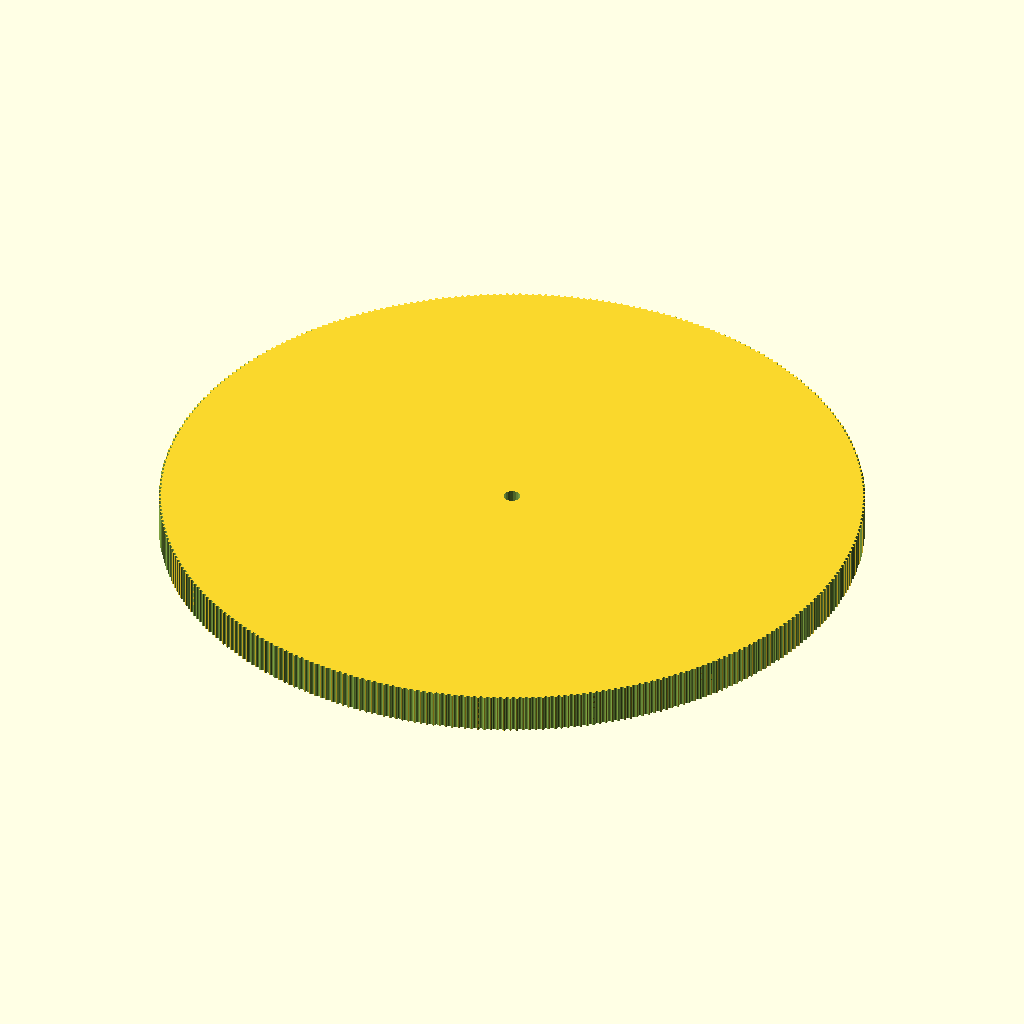
Cell 1: the model at its default parameters.
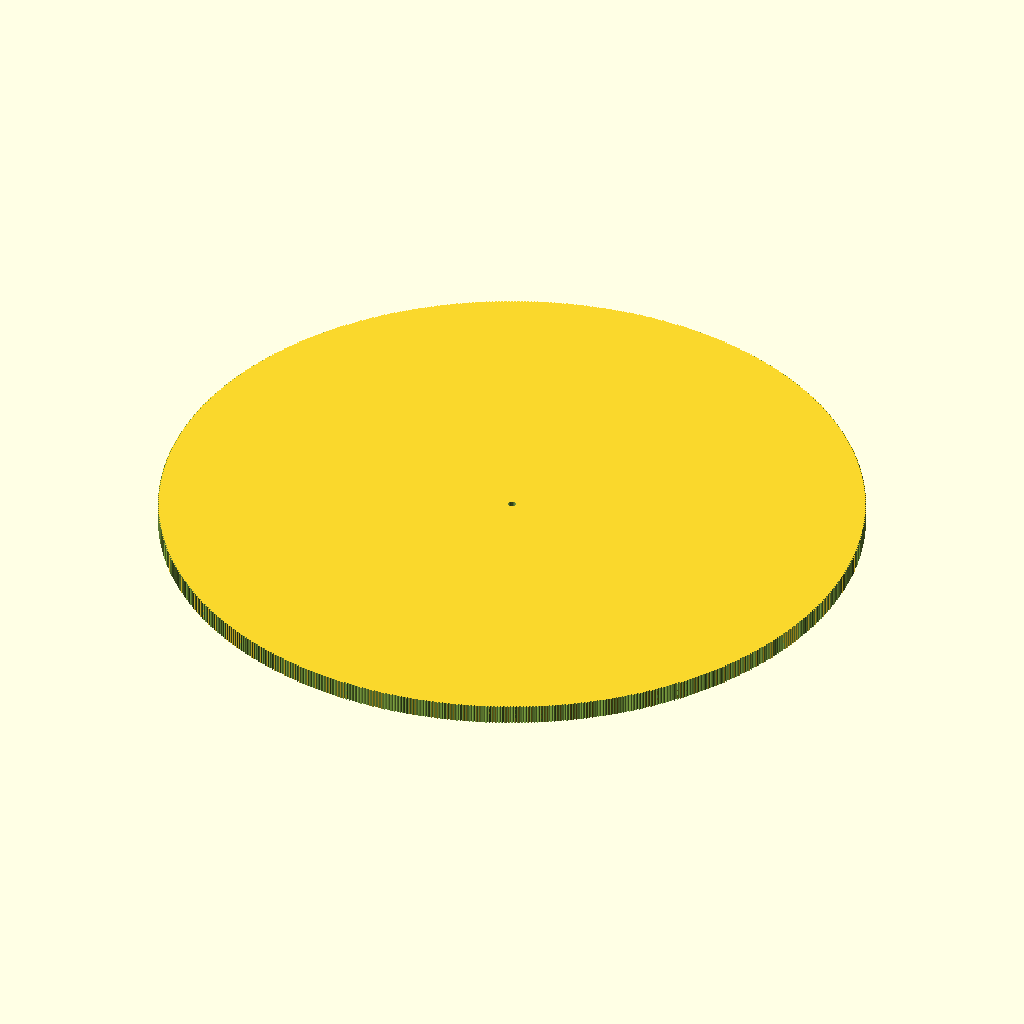
Cell 2: teeth = 684 (everything else at default).
The same orthographic view direction (rotation 55°, 0°, 25°; colour scheme Cornfield) for every cell, with the view re-fitted per cell, so scale and position can differ between cells.
OpenSCAD source file PanTilt/Pulley_T-MXL-XL-HTD-GT2_N-tooth.scad:
// Parametric Pulley with multiple belt profiles
// by droftarts January 2012

// Based on pulleys by:
// http://www.thingiverse.com/thing:11256 by me!
// https://github.com/prusajr/PrusaMendel by Josef Prusa
// http://www.thingiverse.com/thing:3104 by GilesBathgate
// http://www.thingiverse.com/thing:2079 by nophead

// dxf tooth data from http://oem.cadregister.com/asp/PPOW_Entry.asp?company=915217&elementID=07807803/METRIC/URETH/WV0025/F
// pulley diameter checked and modelled from data at http://www.sdp-si.com/D265/HTML/D265T016.html

/**
 * @name Pulley
 * @category Printed
 * @using 1 x m3 nut, normal or nyloc
 * @using 1 x m3x10 set screw or 1 x m3x8 grub screw
 */


// tuneable constants

teeth = 342;			// Number of teeth, standard Mendel T5 belt = 8, gives Outside Diameter of 11.88mm
profile = 12;		// 1=MXL 2=40DP 3=XL 4=H 5=T2.5 6=T5 7=T10 8=AT5 9=HTD_3mm 10=HTD_5mm 11=HTD_8mm 12=GT2_2mm 13=GT2_3mm 14=GT2_5mm

motor_shaft = 5.2;	// NEMA17 motor shaft exact diameter = 5
m3_dia = 3.2;		// 3mm hole diameter
m3_nut_hex = 1;		// 1 for hex, 0 for square nut
m3_nut_flats = 5.7;	// normal M3 hex nut exact width = 5.5
m3_nut_depth = 2.7;	// normal M3 hex nut exact depth = 2.4, nyloc = 4

retainer = 0;		// Belt retainer above teeth, 0 = No, 1 = Yes
retainer_ht = 1.5;	// height of retainer flange over pulley, standard = 1.5
idler = 0;			// Belt retainer below teeth, 0 = No, 1 = Yes
idler_ht = 1.5;		// height of idler flange over pulley, standard = 1.5

pulley_t_ht = 12;	// length of toothed part of pulley, standard = 12
pulley_b_ht = 0;		// pulley base height, standard = 8. Set to same as idler_ht if you want an idler but no pulley.
pulley_b_dia = 20;	// pulley base diameter, standard = 20
no_of_nuts = 1;		// number of captive nuts required, standard = 1
nut_angle = 90;		// angle between nuts, standard = 90
nut_shaft_distance = 1.2;	// distance between inner face of nut and shaft, can be negative.


//	********************************
//	** Scaling tooth for good fit **
//	********************************
/*	To improve fit of belt to pulley, set the following constant. Decrease or increase by 0.1mm at a time. We are modelling the *BELT* tooth here, not the tooth on the pulley. Increasing the number will *decrease* the pulley tooth size. Increasing the tooth width will also scale proportionately the tooth depth, to maintain the shape of the tooth, and increase how far into the pulley the tooth is indented. Can be negative */

additional_tooth_width = 0.2; //mm

//	If you need more tooth depth than this provides, adjust the following constant. However, this will cause the shape of the tooth to change.

additional_tooth_depth = 0; //mm

// calculated constants

nut_elevation = pulley_b_ht/2;
m3_nut_points = 2*((m3_nut_flats/2)/cos(30)); // This is needed for the nut trap

// The following set the pulley diameter for a given number of teeth

MXL_pulley_dia = tooth_spacing (2.032,0.254);
40DP_pulley_dia = tooth_spacing (2.07264,0.1778);
XL_pulley_dia = tooth_spacing (5.08,0.254);
H_pulley_dia = tooth_spacing (9.525,0.381);
T2_5_pulley_dia = tooth_spaceing_curvefit (0.7467,0.796,1.026);
T5_pulley_dia = tooth_spaceing_curvefit (0.6523,1.591,1.064);
T10_pulley_dia = tooth_spacing (10,0.93);
AT5_pulley_dia = tooth_spaceing_curvefit (0.6523,1.591,1.064);
HTD_3mm_pulley_dia = tooth_spacing (3,0.381);
HTD_5mm_pulley_dia = tooth_spacing (5,0.5715);
HTD_8mm_pulley_dia = tooth_spacing (8,0.6858);
GT2_2mm_pulley_dia = tooth_spacing (2,0.254);
GT2_3mm_pulley_dia = tooth_spacing (3,0.381);
GT2_5mm_pulley_dia = tooth_spacing (5,0.5715);

// The following calls the pulley creation part, and passes the pulley diameter and tooth width to that module

if ( profile == 1 ) { pulley ( "MXL" , MXL_pulley_dia , 0.508 , 1.321 ); }
if ( profile == 2 ) { pulley ( "40 D.P." , 40DP_pulley_dia , 0.457 , 1.226 ); }
if ( profile == 3 ) { pulley ( "XL" , XL_pulley_dia , 1.27, 3.051 ); }
if ( profile == 4 ) { pulley ( "H" , H_pulley_dia ,1.905 , 5.359 ); }
if ( profile == 5 ) { pulley ( "T2.5" , T2_5_pulley_dia , 0.7 , 1.678 ); }
if ( profile == 6 ) { pulley ( "T5" , T5_pulley_dia , 1.19 , 3.264 ); }
if ( profile == 7 ) { pulley ( "T10" , T10_pulley_dia , 2.5 , 6.13 ); }
if ( profile == 8 ) { pulley ( "AT5" , AT5_pulley_dia , 1.19 , 4.268 ); }
if ( profile == 9 ) { pulley ( "HTD 3mm" , HTD_3mm_pulley_dia , 1.289 , 2.27 ); }
if ( profile == 10 ) { pulley ( "HTD 5mm" , HTD_5mm_pulley_dia , 2.199 , 3.781 ); }
if ( profile == 11 ) { pulley ( "HTD 8mm" , HTD_8mm_pulley_dia , 3.607 , 6.603 ); }
if ( profile == 12 ) { pulley ( "GT2 2mm" , GT2_2mm_pulley_dia , 0.764 , 1.494 ); }
if ( profile == 13 ) { pulley ( "GT2 3mm" , GT2_3mm_pulley_dia , 1.169 , 2.31 ); }
if ( profile == 14 ) { pulley ( "GT2 5mm" , GT2_5mm_pulley_dia , 1.969 , 3.952 ); }

// Functions

function tooth_spaceing_curvefit (b,c,d)
	= ((c * pow(teeth,d)) / (b + pow(teeth,d))) * teeth ;

function tooth_spacing(tooth_pitch,pitch_line_offset)
	= (2*((teeth*tooth_pitch)/(3.14159265*2)-pitch_line_offset)) ;

// Main Module

module pulley( belt_type , pulley_OD , tooth_depth , tooth_width )
	{
	echo (str("Belt type = ",belt_type,"; Number of teeth = ",teeth,"; Pulley Outside Diameter = ",pulley_OD,"mm "));
	tooth_distance_from_centre = sqrt( pow(pulley_OD/2,2) - pow((tooth_width+additional_tooth_width)/2,2));
	tooth_width_scale = (tooth_width + additional_tooth_width ) / tooth_width;
	tooth_depth_scale = ((tooth_depth + additional_tooth_depth ) / tooth_depth) ;


//	************************************************************************
//	*** uncomment the following line if pulley is wider than puller base ***
//	************************************************************************

//	translate ([0,0, pulley_b_ht + pulley_t_ht + retainer_ht ]) rotate ([0,180,0])

	difference()
	 {	 
		union()
		{
			//base
	
			if ( pulley_b_ht < 2 ) { echo ("CAN'T DRAW PULLEY BASE, HEIGHT LESS THAN 2!!!"); } else {
				rotate_extrude($fn=pulley_b_dia*2)
				{
						square([pulley_b_dia/2-1,pulley_b_ht]);
						square([pulley_b_dia/2,pulley_b_ht-1]);
						translate([pulley_b_dia/2-1,pulley_b_ht-1]) circle(1);
				}
			}
	
		difference()
			{
			//shaft - diameter is outside diameter of pulley
			
			translate([0,0,pulley_b_ht]) 
			rotate ([0,0,360/(teeth*4)]) 
			cylinder(r=pulley_OD/2,h=pulley_t_ht, $fn=teeth*4);
	
			//teeth - cut out of shaft
		
			for(i=[1:teeth]) 
			rotate([0,0,i*(360/teeth)])
			translate([0,-tooth_distance_from_centre,pulley_b_ht -1]) 
			scale ([ tooth_width_scale , tooth_depth_scale , 1 ]) 
			{
			if ( profile == 1 ) { MXL();}
			if ( profile == 2 ) { 40DP();}
			if ( profile == 3 ) { XL();}
			if ( profile == 4 ) { H();}
			if ( profile == 5 ) { T2_5();}
			if ( profile == 6 ) { T5();}
			if ( profile == 7 ) { T10();}
			if ( profile == 8 ) { AT5();}
			if ( profile == 9 ) { HTD_3mm();}
			if ( profile == 10 ) { HTD_5mm();}
			if ( profile == 11 ) { HTD_8mm();}
			if ( profile == 12 ) { GT2_2mm();}
			if ( profile == 13 ) { GT2_3mm();}
			if ( profile == 14 ) { GT2_5mm();}
			}

			}
			
		//belt retainer / idler
		if ( retainer > 0 ) {translate ([0,0, pulley_b_ht + pulley_t_ht ]) 
		rotate_extrude($fn=teeth*4)  
		polygon([[0,0],[pulley_OD/2,0],[pulley_OD/2 + retainer_ht , retainer_ht],[0 , retainer_ht],[0,0]]);}
		
		if ( idler > 0 ) {translate ([0,0, pulley_b_ht - idler_ht ]) 
		rotate_extrude($fn=teeth*4)  
		polygon([[0,0],[pulley_OD/2 + idler_ht,0],[pulley_OD/2 , idler_ht],[0 , idler_ht],[0,0]]);}
	
		}
	   
		//hole for motor shaft
		translate([0,0,-1])cylinder(r=motor_shaft/2,h=pulley_b_ht + pulley_t_ht + retainer_ht + 2,$fn=motor_shaft*4);
				
		//captive nut and grub screw holes
	
		if ( pulley_b_ht < m3_nut_flats ) { echo ("CAN'T DRAW CAPTIVE NUTS, HEIGHT LESS THAN NUT DIAMETER!!!"); } else {
		if ( (pulley_b_dia - motor_shaft)/2 < m3_nut_depth + 3 ) { echo ("CAN'T DRAW CAPTIVE NUTS, DIAMETER TOO SMALL FOR NUT DEPTH!!!"); } else {
	
			for(j=[1:no_of_nuts]) rotate([0,0,j*nut_angle])
			translate([0,0,nut_elevation])rotate([90,0,0])
	
			union()
			{
				//entrance
				translate([0,-pulley_b_ht/4-0.5,motor_shaft/2+m3_nut_depth/2+nut_shaft_distance]) cube([m3_nut_flats,pulley_b_ht/2+1,m3_nut_depth],center=true);
	
				//nut
				if ( m3_nut_hex > 0 )
					{
						// hex nut
						translate([0,0.25,motor_shaft/2+m3_nut_depth/2+nut_shaft_distance]) rotate([0,0,30]) cylinder(r=m3_nut_points/2,h=m3_nut_depth,center=true,$fn=6);
					} else {
						// square nut
						translate([0,0.25,motor_shaft/2+m3_nut_depth/2+nut_shaft_distance]) cube([m3_nut_flats,m3_nut_flats,m3_nut_depth],center=true);
					}
	
				//grub screw hole
				rotate([0,0,22.5])cylinder(r=m3_dia/2,h=pulley_b_dia/2+1,$fn=8);
			}
		}}
	 }
	   
	}


// Tooth profile modules

module MXL()
	{
	linear_extrude(height=pulley_t_ht+2) polygon([[-0.660421,-0.5],[-0.660421,0],[-0.621898,0.006033],[-0.587714,0.023037],[-0.560056,0.049424],[-0.541182,0.083609],[-0.417357,0.424392],[-0.398413,0.458752],[-0.370649,0.48514],[-0.336324,0.502074],[-0.297744,0.508035],[0.297744,0.508035],[0.336268,0.502074],[0.370452,0.48514],[0.39811,0.458752],[0.416983,0.424392],[0.540808,0.083609],[0.559752,0.049424],[0.587516,0.023037],[0.621841,0.006033],[0.660421,0],[0.660421,-0.5]]);
	}

module 40DP()
	{
	linear_extrude(height=pulley_t_ht+2) polygon([[-0.612775,-0.5],[-0.612775,0],[-0.574719,0.010187],[-0.546453,0.0381],[-0.355953,0.3683],[-0.327604,0.405408],[-0.291086,0.433388],[-0.248548,0.451049],[-0.202142,0.4572],[0.202494,0.4572],[0.248653,0.451049],[0.291042,0.433388],[0.327609,0.405408],[0.356306,0.3683],[0.546806,0.0381],[0.574499,0.010187],[0.612775,0],[0.612775,-0.5]]);
	}

module XL()
	{
	linear_extrude(height=pulley_t_ht+2) polygon([[-1.525411,-1],[-1.525411,0],[-1.41777,0.015495],[-1.320712,0.059664],[-1.239661,0.129034],[-1.180042,0.220133],[-0.793044,1.050219],[-0.733574,1.141021],[-0.652507,1.210425],[-0.555366,1.254759],[-0.447675,1.270353],[0.447675,1.270353],[0.555366,1.254759],[0.652507,1.210425],[0.733574,1.141021],[0.793044,1.050219],[1.180042,0.220133],[1.239711,0.129034],[1.320844,0.059664],[1.417919,0.015495],[1.525411,0],[1.525411,-1]]);
	}

module H()
	{
	linear_extrude(height=pulley_t_ht+2) polygon([[-2.6797,-1],[-2.6797,0],[-2.600907,0.006138],[-2.525342,0.024024],[-2.45412,0.052881],[-2.388351,0.091909],[-2.329145,0.140328],[-2.277614,0.197358],[-2.234875,0.262205],[-2.202032,0.334091],[-1.75224,1.57093],[-1.719538,1.642815],[-1.676883,1.707663],[-1.62542,1.764693],[-1.566256,1.813112],[-1.500512,1.85214],[-1.4293,1.880997],[-1.353742,1.898883],[-1.274949,1.905021],[1.275281,1.905021],[1.354056,1.898883],[1.429576,1.880997],[1.500731,1.85214],[1.566411,1.813112],[1.625508,1.764693],[1.676919,1.707663],[1.719531,1.642815],[1.752233,1.57093],[2.20273,0.334091],[2.235433,0.262205],[2.278045,0.197358],[2.329455,0.140328],[2.388553,0.091909],[2.454233,0.052881],[2.525384,0.024024],[2.600904,0.006138],[2.6797,0],[2.6797,-1]]);
	}

module T2_5()
	{
	linear_extrude(height=pulley_t_ht+2) polygon([[-0.839258,-0.5],[-0.839258,0],[-0.770246,0.021652],[-0.726369,0.079022],[-0.529167,0.620889],[-0.485025,0.67826],[-0.416278,0.699911],[0.416278,0.699911],[0.484849,0.67826],[0.528814,0.620889],[0.726369,0.079022],[0.770114,0.021652],[0.839258,0],[0.839258,-0.5]]);
	}

module T5()
	{
	linear_extrude(height=pulley_t_ht+2) polygon([[-1.632126,-0.5],[-1.632126,0],[-1.568549,0.004939],[-1.507539,0.019367],[-1.450023,0.042686],[-1.396912,0.074224],[-1.349125,0.113379],[-1.307581,0.159508],[-1.273186,0.211991],[-1.246868,0.270192],[-1.009802,0.920362],[-0.983414,0.978433],[-0.949018,1.030788],[-0.907524,1.076798],[-0.859829,1.115847],[-0.80682,1.147314],[-0.749402,1.170562],[-0.688471,1.184956],[-0.624921,1.189895],[0.624971,1.189895],[0.688622,1.184956],[0.749607,1.170562],[0.807043,1.147314],[0.860055,1.115847],[0.907754,1.076798],[0.949269,1.030788],[0.9837,0.978433],[1.010193,0.920362],[1.246907,0.270192],[1.273295,0.211991],[1.307726,0.159508],[1.349276,0.113379],[1.397039,0.074224],[1.450111,0.042686],[1.507589,0.019367],[1.568563,0.004939],[1.632126,0],[1.632126,-0.5]]);
	}

module T10()
	{
	linear_extrude(height=pulley_t_ht+2) polygon([[-3.06511,-1],[-3.06511,0],[-2.971998,0.007239],[-2.882718,0.028344],[-2.79859,0.062396],[-2.720931,0.108479],[-2.651061,0.165675],[-2.590298,0.233065],[-2.539962,0.309732],[-2.501371,0.394759],[-1.879071,2.105025],[-1.840363,2.190052],[-1.789939,2.266719],[-1.729114,2.334109],[-1.659202,2.391304],[-1.581518,2.437387],[-1.497376,2.47144],[-1.408092,2.492545],[-1.314979,2.499784],[1.314979,2.499784],[1.408091,2.492545],[1.497371,2.47144],[1.581499,2.437387],[1.659158,2.391304],[1.729028,2.334109],[1.789791,2.266719],[1.840127,2.190052],[1.878718,2.105025],[2.501018,0.394759],[2.539726,0.309732],[2.59015,0.233065],[2.650975,0.165675],[2.720887,0.108479],[2.798571,0.062396],[2.882713,0.028344],[2.971997,0.007239],[3.06511,0],[3.06511,-1]]);
	}

module AT5()
	{
	linear_extrude(height=pulley_t_ht+2) polygon([[-2.134129,-0.75],[-2.134129,0],[-2.058023,0.005488],[-1.984595,0.021547],[-1.914806,0.047569],[-1.849614,0.082947],[-1.789978,0.127073],[-1.736857,0.179338],[-1.691211,0.239136],[-1.653999,0.305859],[-1.349199,0.959203],[-1.286933,1.054635],[-1.201914,1.127346],[-1.099961,1.173664],[-0.986896,1.18992],[0.986543,1.18992],[1.099614,1.173664],[1.201605,1.127346],[1.286729,1.054635],[1.349199,0.959203],[1.653646,0.305859],[1.690859,0.239136],[1.73651,0.179338],[1.789644,0.127073],[1.849305,0.082947],[1.914539,0.047569],[1.984392,0.021547],[2.057906,0.005488],[2.134129,0],[2.134129,-0.75]]);
	}

module HTD_3mm()
	{
	linear_extrude(height=pulley_t_ht+2) polygon([[-1.135062,-0.5],[-1.135062,0],[-1.048323,0.015484],[-0.974284,0.058517],[-0.919162,0.123974],[-0.889176,0.206728],[-0.81721,0.579614],[-0.800806,0.653232],[-0.778384,0.72416],[-0.750244,0.792137],[-0.716685,0.856903],[-0.678005,0.918199],[-0.634505,0.975764],[-0.586483,1.029338],[-0.534238,1.078662],[-0.47807,1.123476],[-0.418278,1.16352],[-0.355162,1.198533],[-0.289019,1.228257],[-0.22015,1.25243],[-0.148854,1.270793],[-0.07543,1.283087],[-0.000176,1.28905],[0.075081,1.283145],[0.148515,1.270895],[0.219827,1.252561],[0.288716,1.228406],[0.354879,1.19869],[0.418018,1.163675],[0.477831,1.123623],[0.534017,1.078795],[0.586276,1.029452],[0.634307,0.975857],[0.677809,0.91827],[0.716481,0.856953],[0.750022,0.792167],[0.778133,0.724174],[0.800511,0.653236],[0.816857,0.579614],[0.888471,0.206728],[0.919014,0.123974],[0.974328,0.058517],[1.048362,0.015484],[1.135062,0],[1.135062,-0.5]]);
	}

module HTD_5mm()
	{
	linear_extrude(height=pulley_t_ht+2) polygon([[-1.89036,-0.75],[-1.89036,0],[-1.741168,0.02669],[-1.61387,0.100806],[-1.518984,0.21342],[-1.467026,0.3556],[-1.427162,0.960967],[-1.398568,1.089602],[-1.359437,1.213531],[-1.310296,1.332296],[-1.251672,1.445441],[-1.184092,1.552509],[-1.108081,1.653042],[-1.024167,1.746585],[-0.932877,1.832681],[-0.834736,1.910872],[-0.730271,1.980701],[-0.62001,2.041713],[-0.504478,2.09345],[-0.384202,2.135455],[-0.259708,2.167271],[-0.131524,2.188443],[-0.000176,2.198511],[0.131296,2.188504],[0.259588,2.167387],[0.384174,2.135616],[0.504527,2.093648],[0.620123,2.04194],[0.730433,1.980949],[0.834934,1.911132],[0.933097,1.832945],[1.024398,1.746846],[1.108311,1.653291],[1.184308,1.552736],[1.251865,1.445639],[1.310455,1.332457],[1.359552,1.213647],[1.39863,1.089664],[1.427162,0.960967],[1.467026,0.3556],[1.518984,0.21342],[1.61387,0.100806],[1.741168,0.02669],[1.89036,0],[1.89036,-0.75]]);
	}

module HTD_8mm()
	{
	linear_extrude(height=pulley_t_ht+2) polygon([[-3.301471,-1],[-3.301471,0],[-3.16611,0.012093],[-3.038062,0.047068],[-2.919646,0.10297],[-2.813182,0.177844],[-2.720989,0.269734],[-2.645387,0.376684],[-2.588694,0.496739],[-2.553229,0.627944],[-2.460801,1.470025],[-2.411413,1.691917],[-2.343887,1.905691],[-2.259126,2.110563],[-2.158035,2.30575],[-2.041518,2.490467],[-1.910478,2.66393],[-1.76582,2.825356],[-1.608446,2.973961],[-1.439261,3.10896],[-1.259169,3.22957],[-1.069074,3.335006],[-0.869878,3.424485],[-0.662487,3.497224],[-0.447804,3.552437],[-0.226732,3.589341],[-0.000176,3.607153],[0.226511,3.589461],[0.447712,3.552654],[0.66252,3.497516],[0.870027,3.424833],[1.069329,3.33539],[1.259517,3.229973],[1.439687,3.109367],[1.608931,2.974358],[1.766344,2.825731],[1.911018,2.664271],[2.042047,2.490765],[2.158526,2.305998],[2.259547,2.110755],[2.344204,1.905821],[2.411591,1.691983],[2.460801,1.470025],[2.553229,0.627944],[2.588592,0.496739],[2.645238,0.376684],[2.720834,0.269734],[2.81305,0.177844],[2.919553,0.10297],[3.038012,0.047068],[3.166095,0.012093],[3.301471,0],[3.301471,-1]]);
	}

module GT2_2mm()
	{
	linear_extrude(height=pulley_t_ht+2) polygon([[0.747183,-0.5],[0.747183,0],[0.647876,0.037218],[0.598311,0.130528],[0.578556,0.238423],[0.547158,0.343077],[0.504649,0.443762],[0.451556,0.53975],[0.358229,0.636924],[0.2484,0.707276],[0.127259,0.750044],[0,0.76447],[-0.127259,0.750044],[-0.2484,0.707276],[-0.358229,0.636924],[-0.451556,0.53975],[-0.504797,0.443762],[-0.547291,0.343077],[-0.578605,0.238423],[-0.598311,0.130528],[-0.648009,0.037218],[-0.747183,0],[-0.747183,-0.5]]);
	}

module GT2_3mm()
	{
	linear_extrude(height=pulley_t_ht+2) polygon([[-1.155171,-0.5],[-1.155171,0],[-1.065317,0.016448],[-0.989057,0.062001],[-0.93297,0.130969],[-0.90364,0.217664],[-0.863705,0.408181],[-0.800056,0.591388],[-0.713587,0.765004],[-0.60519,0.926747],[-0.469751,1.032548],[-0.320719,1.108119],[-0.162625,1.153462],[0,1.168577],[0.162625,1.153462],[0.320719,1.108119],[0.469751,1.032548],[0.60519,0.926747],[0.713587,0.765004],[0.800056,0.591388],[0.863705,0.408181],[0.90364,0.217664],[0.932921,0.130969],[0.988924,0.062001],[1.065168,0.016448],[1.155171,0],[1.155171,-0.5]]);
	}

module GT2_5mm()
	{
	linear_extrude(height=pulley_t_ht+2) polygon([[-1.975908,-0.75],[-1.975908,0],[-1.797959,0.03212],[-1.646634,0.121224],[-1.534534,0.256431],[-1.474258,0.426861],[-1.446911,0.570808],[-1.411774,0.712722],[-1.368964,0.852287],[-1.318597,0.989189],[-1.260788,1.123115],[-1.195654,1.25375],[-1.12331,1.380781],[-1.043869,1.503892],[-0.935264,1.612278],[-0.817959,1.706414],[-0.693181,1.786237],[-0.562151,1.851687],[-0.426095,1.9027],[-0.286235,1.939214],[-0.143795,1.961168],[0,1.9685],[0.143796,1.961168],[0.286235,1.939214],[0.426095,1.9027],[0.562151,1.851687],[0.693181,1.786237],[0.817959,1.706414],[0.935263,1.612278],[1.043869,1.503892],[1.123207,1.380781],[1.195509,1.25375],[1.26065,1.123115],[1.318507,0.989189],[1.368956,0.852287],[1.411872,0.712722],[1.447132,0.570808],[1.474611,0.426861],[1.534583,0.256431],[1.646678,0.121223],[1.798064,0.03212],[1.975908,0],[1.975908,-0.75]]);
	}
Customizer parameters (derived from the source; name, type, default, range or options):
teeth: number, default 342
profile: number, default 12
motor_shaft: number, default 5.2
m3_dia: number, default 3.2
m3_nut_hex: number, default 1
m3_nut_flats: number, default 5.7
m3_nut_depth: number, default 2.7
retainer: number, default 0
retainer_ht: number, default 1.5
idler: number, default 0
idler_ht: number, default 1.5
pulley_t_ht: number, default 12
pulley_b_ht: number, default 0
pulley_b_dia: number, default 20
no_of_nuts: number, default 1
nut_angle: number, default 90
nut_shaft_distance: number, default 1.2
additional_tooth_width: number, default 0.2
additional_tooth_depth: number, default 0
